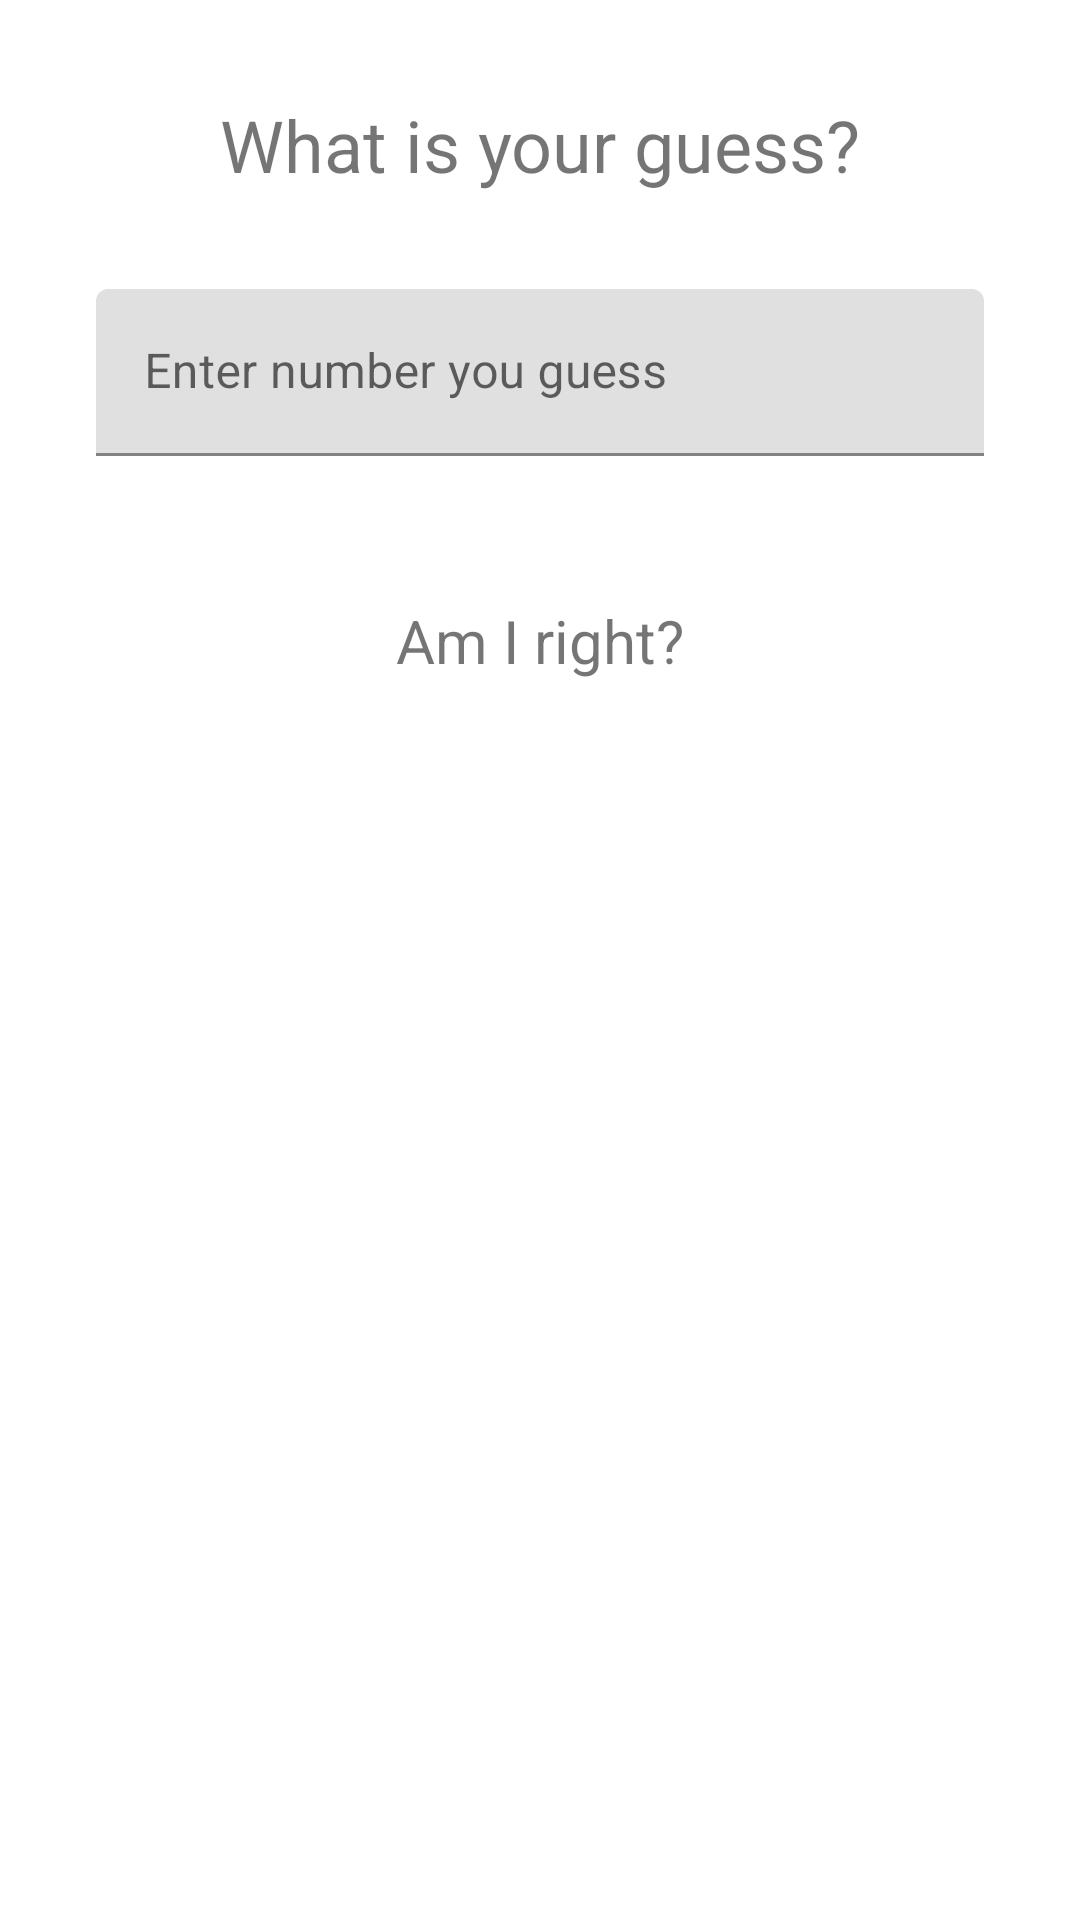

The Android layout XML behind this screen, and the referenced resources:
<!-- AndroidManifest.xml: application theme Theme.GuessGame_v2 -->
<!-- res/layout/activity_main.xml -->
<?xml version="1.0" encoding="utf-8"?>
<androidx.constraintlayout.widget.ConstraintLayout xmlns:android="http://schemas.android.com/apk/res/android"
    xmlns:app="http://schemas.android.com/apk/res-auto"
    xmlns:tools="http://schemas.android.com/tools"
    android:layout_width="match_parent"
    android:layout_height="match_parent"
    tools:context=".MainActivity">

    <TextView
        android:id="@+id/headTextView"
        android:layout_width="wrap_content"
        android:layout_height="wrap_content"
        android:layout_marginTop="32dp"
        android:text="What is your guess?"
        android:textSize="24sp"
        app:layout_constraintLeft_toLeftOf="parent"
        app:layout_constraintRight_toRightOf="parent"
        app:layout_constraintTop_toTopOf="parent" />

    <com.google.android.material.textfield.TextInputLayout
        android:id="@+id/guessInputView"
        android:layout_width="0dp"
        android:layout_height="wrap_content"
        android:layout_marginStart="32dp"
        android:layout_marginTop="32dp"
        android:layout_marginEnd="32dp"
        app:layout_constraintEnd_toEndOf="parent"
        app:layout_constraintStart_toStartOf="parent"
        app:layout_constraintTop_toBottomOf="@+id/headTextView">

        <com.google.android.material.textfield.TextInputEditText
            android:layout_width="match_parent"
            android:layout_height="wrap_content"
            android:hint="Enter number you guess" />
    </com.google.android.material.textfield.TextInputLayout>

    <TextView
        android:id="@+id/checkBtn"
        android:layout_width="wrap_content"
        android:layout_height="wrap_content"
        android:layout_marginTop="32dp"
        android:paddingTop="16dp"
        android:paddingLeft="64dp"
        android:paddingRight="64dp"
        android:paddingBottom="16dp"
        android:background="@drawable/button_background"
        android:text="Am I right?"
        android:textSize="20sp"
        app:layout_constraintEnd_toEndOf="parent"
        app:layout_constraintStart_toStartOf="parent"
        app:layout_constraintTop_toBottomOf="@+id/guessInputView" />

    <TextView
        android:id="@+id/answerView"
        android:layout_width="wrap_content"
        android:layout_height="wrap_content"
        android:layout_marginTop="32dp"
        android:textSize="24sp"
        app:layout_constraintEnd_toEndOf="parent"
        app:layout_constraintStart_toStartOf="parent"
        app:layout_constraintTop_toBottomOf="@+id/checkBtn" />

</androidx.constraintlayout.widget.ConstraintLayout>
<!-- resources referenced by this layout -->
<resources>
  <style name="Theme.GuessGame_v2" parent="Theme.MaterialComponents.DayNight.DarkActionBar">
          
          <item name="colorPrimary">@color/purple_500</item>
          <item name="colorPrimaryVariant">@color/purple_700</item>
          <item name="colorOnPrimary">@color/white</item>
          
          <item name="colorSecondary">@color/teal_200</item>
          <item name="colorSecondaryVariant">@color/teal_700</item>
          <item name="colorOnSecondary">@color/black</item>
          
          <item name="android:statusBarColor" tools:targetApi="l">?attr/colorPrimaryVariant</item>
          
      </style>
  <!-- not gathered from this repository: default colours our renderer supplied (Android Studio template values) -->
  <color name="purple_500">#FF6200EE</color>
  <color name="purple_700">#FF3700B3</color>
  <color name="teal_200">#FF03DAC5</color>
  <color name="teal_700">#FF018786</color>
  <color name="black">#FF000000</color>
  <color name="white">#FFFFFFFF</color>
</resources>
